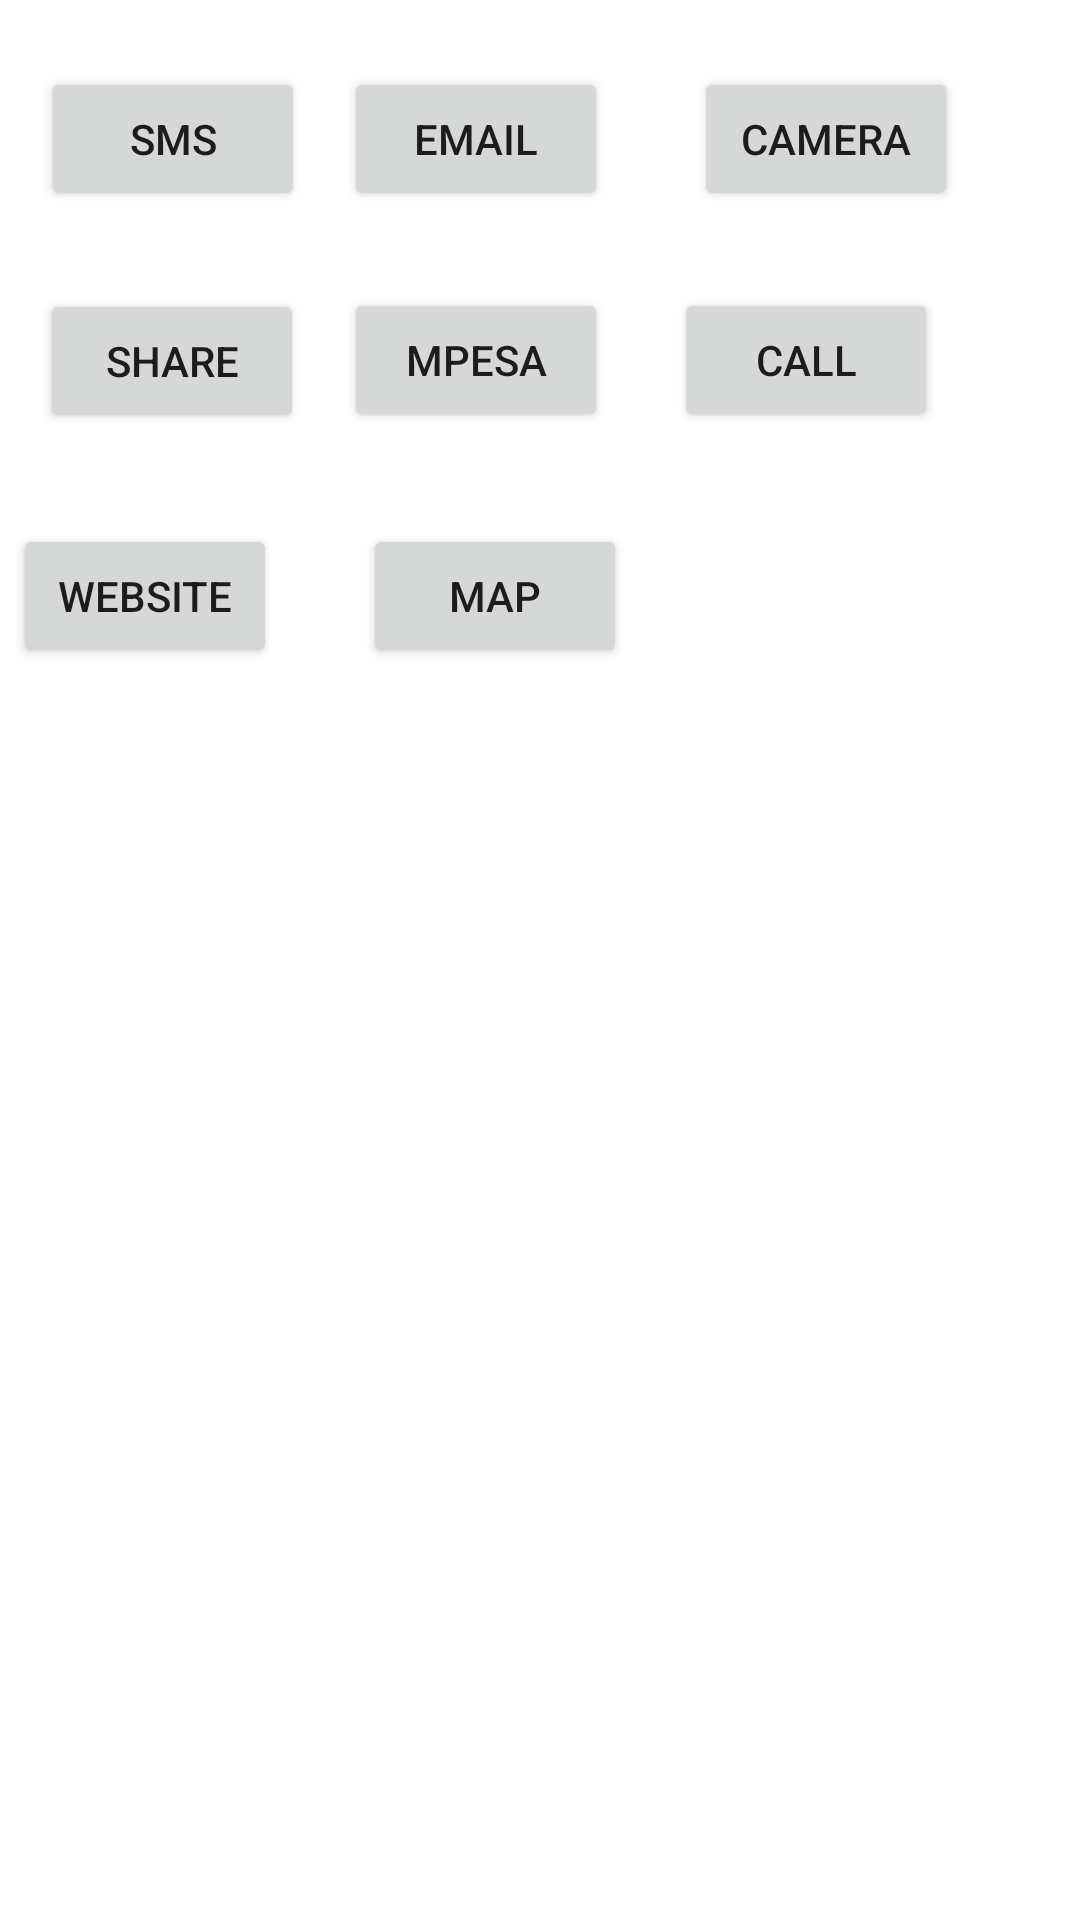

Layout XML and referenced resources for this Android screen:
<!-- AndroidManifest.xml: application theme Theme.MorningIndents -->
<!-- res/layout/activity_main.xml -->
<?xml version="1.0" encoding="utf-8"?>
<androidx.constraintlayout.widget.ConstraintLayout xmlns:android="http://schemas.android.com/apk/res/android"
    xmlns:app="http://schemas.android.com/apk/res-auto"
    xmlns:tools="http://schemas.android.com/tools"
    android:layout_width="match_parent"
    android:layout_height="match_parent"
    tools:context=".MainActivity">

    <Button
        android:id="@+id/mBtnSms"
        android:layout_width="wrap_content"
        android:layout_height="wrap_content"
        android:text="SMS"
        app:layout_constraintBottom_toBottomOf="parent"
        app:layout_constraintEnd_toEndOf="parent"
        app:layout_constraintHorizontal_bias="0.05"
        app:layout_constraintStart_toStartOf="parent"
        app:layout_constraintTop_toTopOf="parent"
        app:layout_constraintVertical_bias="0.038" />

    <Button
        android:id="@+id/mBtnMail"
        android:layout_width="wrap_content"
        android:layout_height="wrap_content"
        android:text="Email"
        app:layout_constraintBottom_toBottomOf="parent"
        app:layout_constraintEnd_toEndOf="parent"
        app:layout_constraintHorizontal_bias="0.421"
        app:layout_constraintStart_toStartOf="parent"
        app:layout_constraintTop_toTopOf="parent"
        app:layout_constraintVertical_bias="0.038" />

    <Button
        android:id="@+id/mBtnCamera"
        android:layout_width="wrap_content"
        android:layout_height="wrap_content"
        android:text="Camera"
        app:layout_constraintBottom_toBottomOf="parent"
        app:layout_constraintEnd_toEndOf="parent"
        app:layout_constraintHorizontal_bias="0.85"
        app:layout_constraintStart_toStartOf="parent"
        app:layout_constraintTop_toTopOf="parent"
        app:layout_constraintVertical_bias="0.038" />

    <Button
        android:id="@+id/mBtnShare"
        android:layout_width="wrap_content"
        android:layout_height="wrap_content"
        android:text="Share"
        app:layout_constraintBottom_toBottomOf="parent"
        app:layout_constraintEnd_toEndOf="parent"
        app:layout_constraintHorizontal_bias="0.049"
        app:layout_constraintStart_toStartOf="parent"
        app:layout_constraintTop_toTopOf="parent"
        app:layout_constraintVertical_bias="0.163" />

    <Button
        android:id="@+id/mBtnMpesa"
        android:layout_width="wrap_content"
        android:layout_height="wrap_content"
        android:text="Mpesa"
        app:layout_constraintBottom_toBottomOf="parent"
        app:layout_constraintEnd_toEndOf="parent"
        app:layout_constraintHorizontal_bias="0.421"
        app:layout_constraintStart_toStartOf="parent"
        app:layout_constraintTop_toTopOf="parent"
        app:layout_constraintVertical_bias="0.162" />

    <Button
        android:id="@+id/mBtnCall"
        android:layout_width="wrap_content"
        android:layout_height="wrap_content"
        android:text="Call"
        app:layout_constraintBottom_toBottomOf="parent"
        app:layout_constraintEnd_toEndOf="parent"
        app:layout_constraintHorizontal_bias="0.826"
        app:layout_constraintStart_toStartOf="parent"
        app:layout_constraintTop_toTopOf="parent"
        app:layout_constraintVertical_bias="0.162" />

    <Button
        android:id="@+id/mBtnWebsite"
        android:layout_width="wrap_content"
        android:layout_height="wrap_content"
        android:text="WEBSITE"
        app:layout_constraintBottom_toBottomOf="parent"
        app:layout_constraintEnd_toEndOf="parent"
        app:layout_constraintHorizontal_bias="0.016"
        app:layout_constraintStart_toStartOf="parent"
        app:layout_constraintTop_toTopOf="parent"
        app:layout_constraintVertical_bias="0.295" />

    <Button
        android:id="@+id/mBtnMap"
        android:layout_width="wrap_content"
        android:layout_height="wrap_content"
        android:text="Map"
        app:layout_constraintBottom_toBottomOf="parent"
        app:layout_constraintEnd_toEndOf="parent"
        app:layout_constraintHorizontal_bias="0.445"
        app:layout_constraintStart_toStartOf="parent"
        app:layout_constraintTop_toTopOf="parent"
        app:layout_constraintVertical_bias="0.295" />
</androidx.constraintlayout.widget.ConstraintLayout>
<!-- resources referenced by this layout -->
<resources>
  <style name="Theme.MorningIndents" parent="Theme.MaterialComponents.DayNight.DarkActionBar">
          
          <item name="colorPrimary">@color/purple_500</item>
          <item name="colorPrimaryVariant">@color/purple_700</item>
          <item name="colorOnPrimary">@color/white</item>
          
          <item name="colorSecondary">@color/teal_200</item>
          <item name="colorSecondaryVariant">@color/teal_700</item>
          <item name="colorOnSecondary">@color/black</item>
          
          <item name="android:statusBarColor" tools:targetApi="21">?attr/colorPrimaryVariant</item>
          
      </style>
  <!-- not gathered from this repository: default colours our renderer supplied (Android Studio template values) -->
  <color name="purple_500">#FF6200EE</color>
  <color name="purple_700">#FF3700B3</color>
  <color name="teal_200">#FF03DAC5</color>
  <color name="teal_700">#FF018786</color>
  <color name="black">#FF000000</color>
  <color name="white">#FFFFFFFF</color>
</resources>
